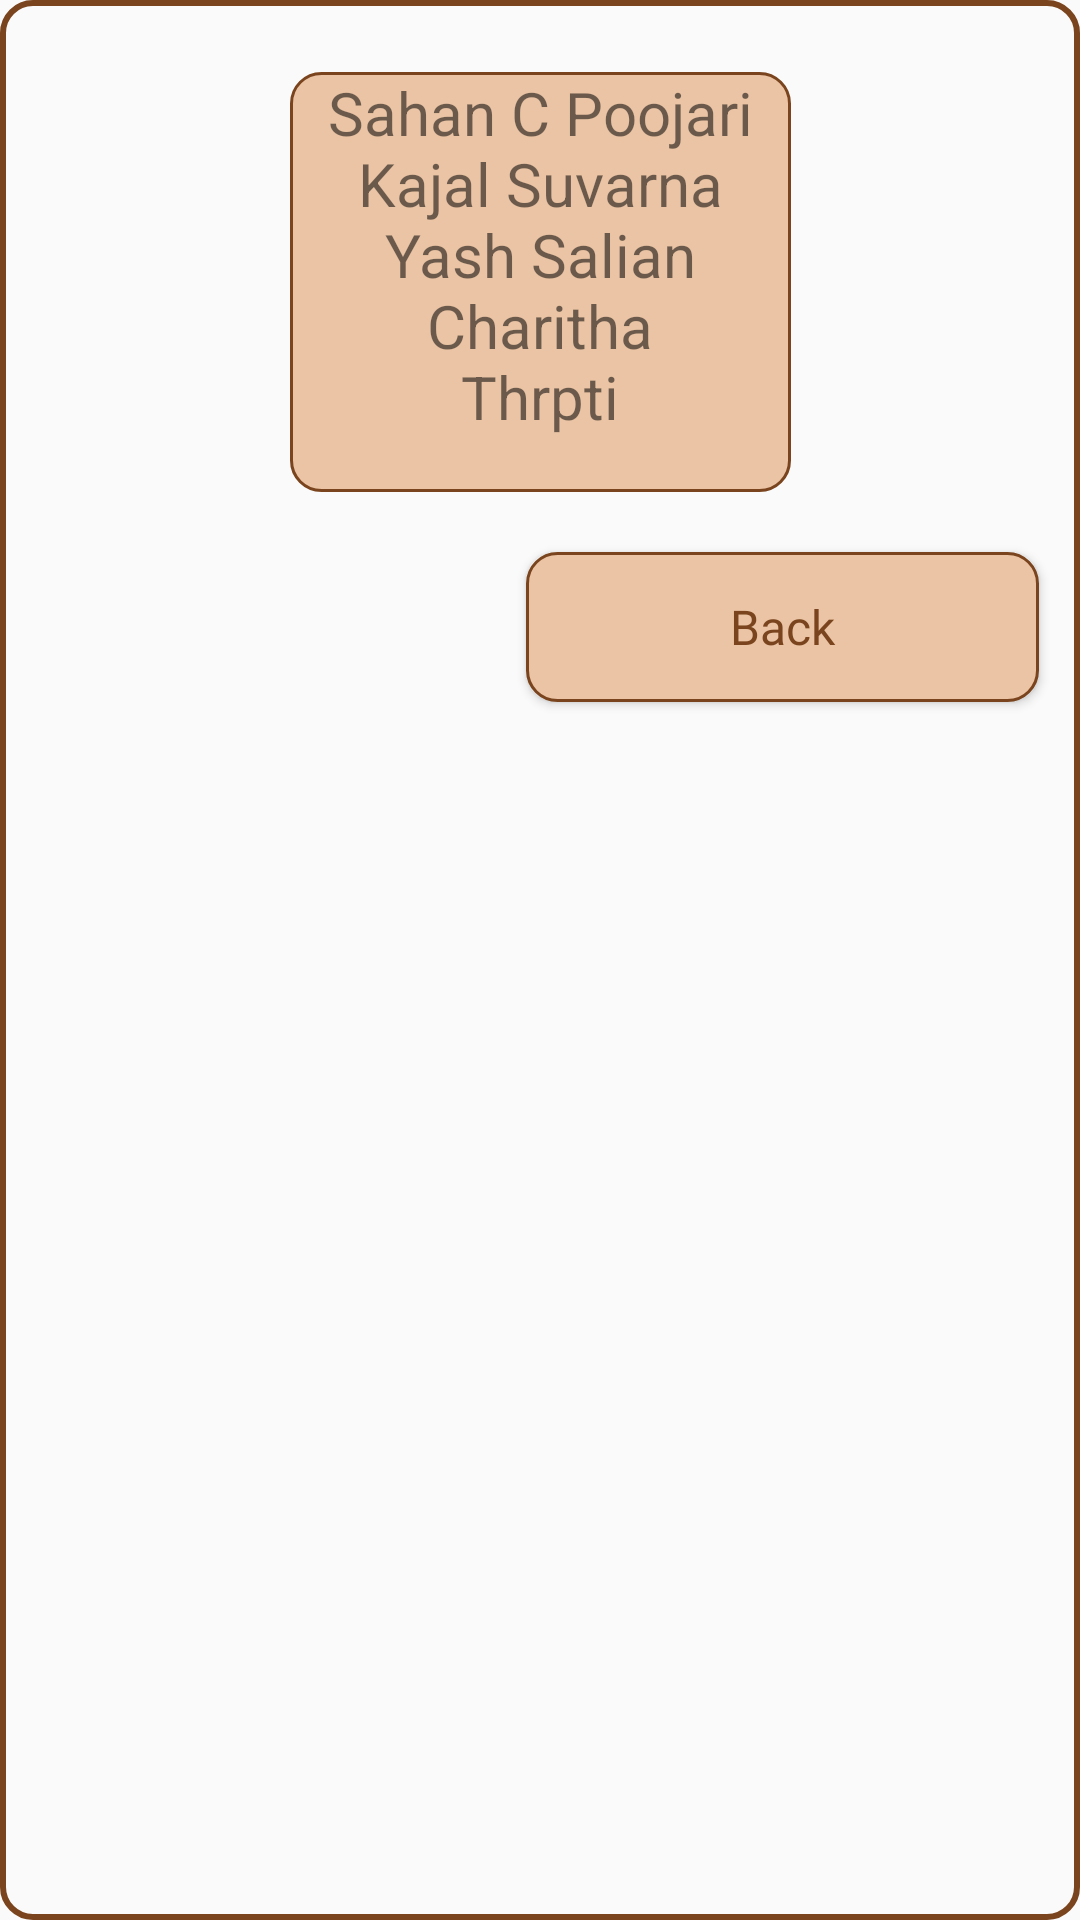

Reconstruct the res/layout file that produces this screen, plus the resources it refers to.
<!-- AndroidManifest.xml: application theme Theme.Chess -->
<!-- res/layout/custom_about.xml -->
<?xml version="1.0" encoding="utf-8"?>
<androidx.constraintlayout.widget.ConstraintLayout xmlns:android="http://schemas.android.com/apk/res/android"
    xmlns:app="http://schemas.android.com/apk/res-auto"
    xmlns:tools="http://schemas.android.com/tools"
    android:layout_width="match_parent"
    android:background="@drawable/round_option"
    android:layout_height="250dp">

    <TextView
        android:id="@+id/textView8"
        android:layout_width="167dp"
        android:layout_height="140dp"
        android:layout_marginTop="24dp"
        android:background="@drawable/round_border"
        android:text="Sahan C Poojari Kajal Suvarna     Yash Salian           Charitha             Thrpti"
        android:textAlignment="center"
        android:textSize="20dp"
        app:layout_constraintBottom_toTopOf="@+id/btnabtbck"
        app:layout_constraintEnd_toEndOf="parent"
        app:layout_constraintStart_toStartOf="parent"
        app:layout_constraintTop_toTopOf="parent"
        app:layout_constraintVertical_bias="0.0" />

    <Button
        android:id="@+id/btnabtbck"
        android:layout_width="171dp"
        android:layout_height="50dp"
        android:layout_marginTop="184dp"
        android:background="@drawable/round_border"
        android:text="Back"
        android:fontFamily="@font/font"
        android:textAllCaps="false"
        android:textColor="@color/text_color"
        android:textSize="16dp"
        app:layout_constraintEnd_toEndOf="parent"
        app:layout_constraintHorizontal_bias="0.927"
        app:layout_constraintStart_toStartOf="parent"
        app:layout_constraintTop_toTopOf="parent" />

</androidx.constraintlayout.widget.ConstraintLayout>
<!-- resources referenced by this layout -->
<resources>
  <color name="text_color">#7A451E</color>
  <!-- drawable round_border (drawable) -->
  <?xml version="1.0" encoding="utf-8"?>
  <shape android:shape="rectangle" xmlns:android="http://schemas.android.com/apk/res/android">
      <stroke android:color="@color/text_color"
          android:width="1dp"/>
      <corners android:radius="10dp"/>
      <solid android:color="@color/button_color"></solid>
  </shape>
  <!-- drawable round_option (drawable) -->
  <?xml version="1.0" encoding="utf-8"?>
  <shape android:shape="rectangle" xmlns:android="http://schemas.android.com/apk/res/android">
      <stroke android:color="@color/text_color"
          android:width="2dp"/>
      <corners android:radius="10dp"/>
  </shape>
  <style name="Theme.Chess" parent="Theme.AppCompat.DayNight.NoActionBar">
          
          <item name="colorPrimary">@color/button_color</item>
          <item name="colorPrimaryVariant">@color/purple_700</item>
          <item name="colorOnPrimary">@color/page_color</item>
          
          <item name="colorSecondary">@color/teal_200</item>
          <item name="colorSecondaryVariant">@color/teal_700</item>
          <item name="colorOnSecondary">@color/black</item>
          
          <item name="android:statusBarColor">?attr/colorPrimaryVariant</item>
          
          <item name="windowActionBar">false</item>
          <item name="windowNoTitle">true</item>
          <item name="android:windowTranslucentStatus">true</item>
          <item name="android:windowTranslucentNavigation">true</item>
          <item name="android:fitsSystemWindows">true</item>
          <item name="android:windowExitAnimation">@style/animation</item>
      </style>
  <color name="button_color">#EAC4A4</color>
  <color name="purple_700">#FF3700B3</color>
  <color name="page_color">#FCF4F4</color>
  <color name="teal_200">#FF03DAC5</color>
  <color name="teal_700">#FF018786</color>
  <color name="black">#FF000000</color>
  <style name="animation">
          <item name="android:windowEnterAnimation">@android:anim/fade_in</item>
          <item name="android:windowExitAnimation">@android:anim/fade_out</item>
      </style>
</resources>
